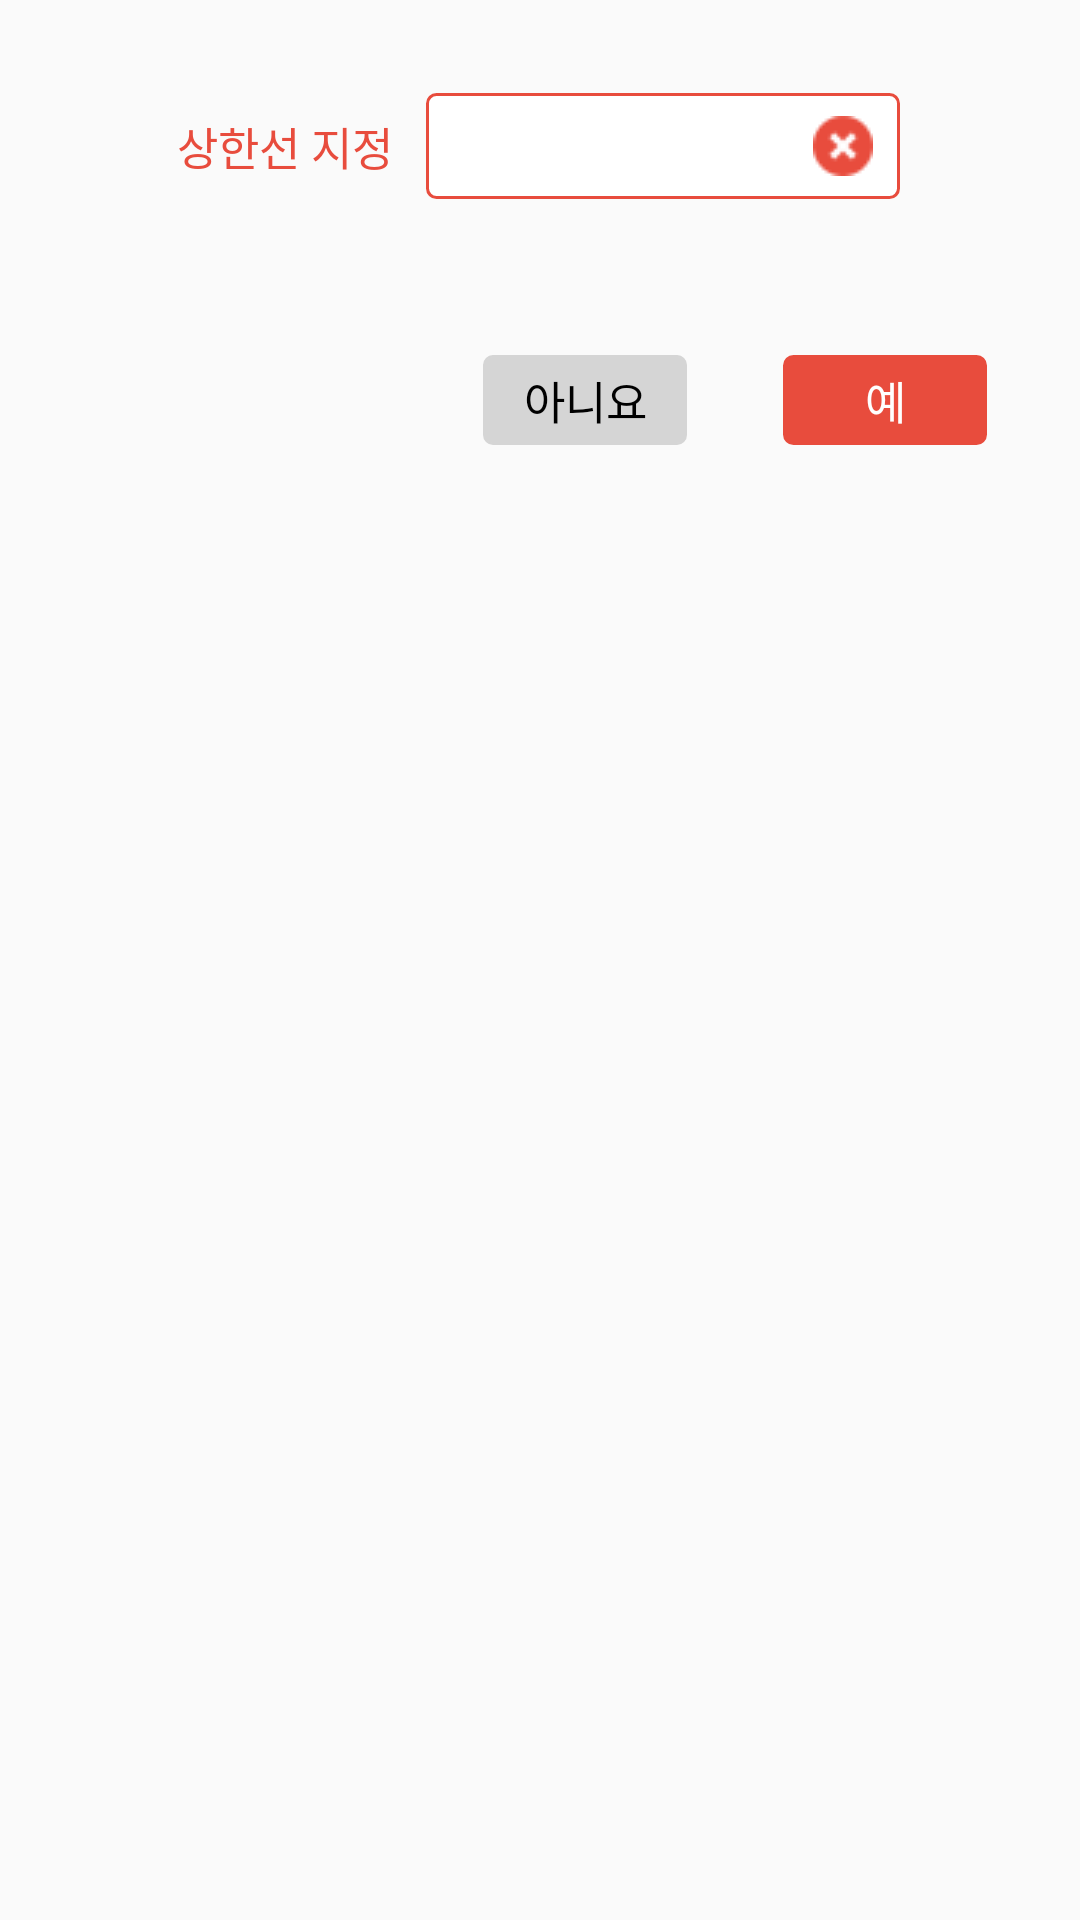

Write the Android layout XML for this screen, with the resource values it uses.
<!-- AndroidManifest.xml: application theme AppTheme -->
<!-- res/layout/upperline_edit_dialog.xml -->
<?xml version="1.0" encoding="utf-8"?>
<LinearLayout
    xmlns:android="http://schemas.android.com/apk/res/android"
    android:layout_width="match_parent"
    android:layout_height="match_parent"
    android:paddingTop="20dp"
    android:paddingRight="15dp"
    android:paddingBottom="15dp"
    android:paddingLeft="15dp"
    android:orientation="vertical">

    <LinearLayout
        android:layout_width="wrap_content"
        android:layout_height="wrap_content"
        android:padding="10dp"
        android:layout_gravity="center"
        android:orientation="horizontal">
        <TextView
            android:layout_width="wrap_content"
            android:layout_height="wrap_content"
            android:textColor="@color/colorPrimary"
            android:textSize="15dp"
            android:layout_gravity="center"
            android:layout_marginRight="10dp"
            android:text="상한선 지정"/>
        <LinearLayout
            android:layout_width="wrap_content"
            android:layout_height="wrap_content"
            android:orientation="horizontal"
            android:background="@drawable/buttonlayout2">
            <EditText
                android:id="@+id/edittext"
                android:layout_width="120dp"
                android:layout_height="wrap_content"
                android:layout_weight="1"
                android:layout_marginLeft="10dp"
                android:singleLine="true"
                android:textColor="#000000"
                android:textColorHint="#ffffff"
                android:backgroundTint="#ffffff"
                android:inputType="number"
                android:textSize="15dp" />
            <ImageButton
                android:id="@+id/delete"
                android:layout_width="wrap_content"
                android:layout_height="wrap_content"
                android:src="@drawable/back"
                android:layout_gravity="center"
                android:layout_marginRight="10dp"
                android:background="#00000000"/>
        </LinearLayout>

    </LinearLayout>


    <LinearLayout
        android:layout_width="match_parent"
        android:layout_height="wrap_content"
        android:orientation="horizontal"
        android:layout_marginTop="40dp"
        android:gravity="right">

        <TextView
            android:id="@+id/no"
            android:layout_width="70dp"
            android:layout_height="wrap_content"
            android:text="아니요"
            android:gravity="center"
            android:layout_marginRight="15dp"
            android:layout_marginLeft="15dp"
            android:textColor="#000000"
            android:textSize="15dp"
            android:paddingTop="5dp"
            android:paddingBottom="5dp"
            android:paddingLeft="10dp"
            android:paddingRight="10dp"
            android:background="@drawable/buttonlayout4"/>

        <TextView
            android:id="@+id/yes"
            android:layout_width="70dp"
            android:layout_height="wrap_content"
            android:text="예"
            android:gravity="center"
            android:layout_marginRight="15dp"
            android:layout_marginLeft="15dp"
            android:textColor="#ffffff"
            android:textSize="15dp"
            android:paddingTop="5dp"
            android:paddingBottom="5dp"
            android:paddingLeft="15dp"
            android:paddingRight="15dp"
            android:background="@drawable/buttonlayout3"/>
    </LinearLayout>
</LinearLayout>
<!-- resources referenced by this layout -->
<resources>
  <color name="colorPrimary">#e84c3d</color>
  <!-- drawable back: png bitmap (drawable-v21, 703 bytes) -->
  <!-- drawable buttonlayout2 (drawable) -->
  <?xml version="1.0" encoding="utf-8"?>
  <layer-list xmlns:android="http://schemas.android.com/apk/res/android" >
      <item
          android:bottom="1dp"
          android:left="1dp"
          android:right="1dp"
          android:top="1dp">
  
          <shape android:shape="rectangle" >
              <corners android:radius="3dp"/>
  
              <stroke
                  android:width="1dp"
                  android:color="@color/colorPrimary" />
              <solid android:color="#ffffff" />
          </shape>
      </item>
  
  </layer-list>
  <!-- drawable buttonlayout3 (drawable-v21) -->
  <?xml version="1.0" encoding="utf-8"?>
  <layer-list xmlns:android="http://schemas.android.com/apk/res/android" >
      <item
          android:bottom="1dp"
          android:left="1dp"
          android:right="1dp"
          android:top="1dp">
  
          <shape android:shape="rectangle" >
              <corners android:radius="3dp"/>
  
              <stroke
                  android:width="1dp"
                  android:color="@color/colorPrimary" />
              <solid android:color="@color/colorPrimary" />
          </shape>
      </item>
  
  </layer-list>
  <!-- drawable buttonlayout4 (drawable) -->
  <?xml version="1.0" encoding="utf-8"?>
  <layer-list xmlns:android="http://schemas.android.com/apk/res/android" >
      <item
          android:bottom="1dp"
          android:left="1dp"
          android:right="1dp"
          android:top="1dp">
          <shape android:shape="rectangle" >
              <corners android:radius="3dp"/>
              <stroke
                  android:width="0.8dp"
                  android:color="#D5D5D5" />
              <solid android:color="#D5D5D5" />
          </shape>
      </item>
  
  </layer-list>
  <style name="AppTheme" parent="Theme.AppCompat.Light.DarkActionBar">
          
          <item name="colorPrimary">@color/colorPrimary</item>
          <item name="colorPrimaryDark">@color/colorPrimaryDark</item>
          <item name="colorAccent">@color/colorAccent</item>
          <item name="colorControlNormal">#BDBDBD</item>
          <item name="windowActionBar">false</item>
          <item name="windowNoTitle">true</item>
      </style>
  <color name="colorPrimaryDark">#C73E30</color>
  <color name="colorAccent">#e84c3d</color>
</resources>
